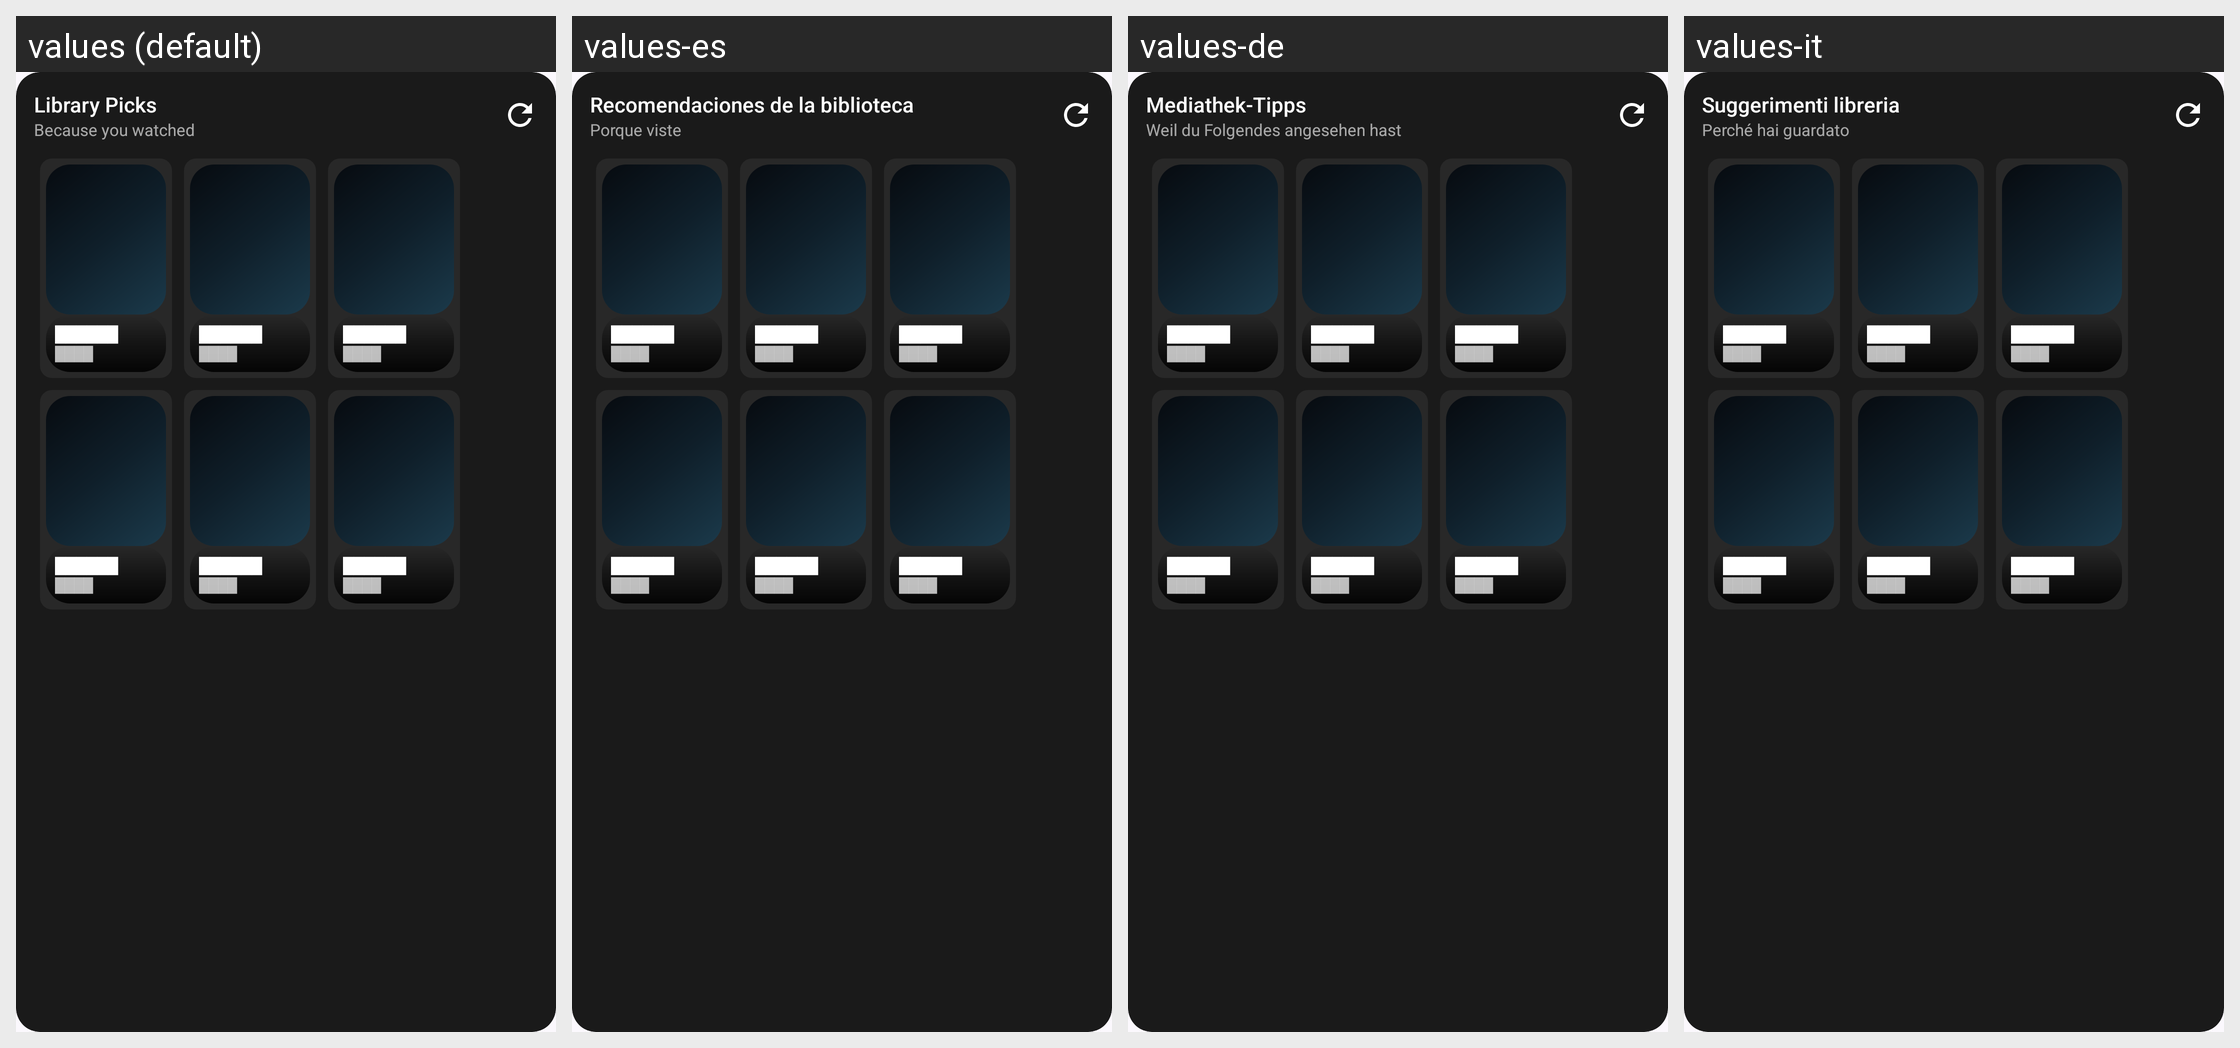

The Android screen above is rendered under several locales of the same app. Produce the string resources it draws, with the default and per-locale values.
Android screen res/layout/library_recommendations_widget_preview.xml rendered under 4 locales, left to right: values (default), values-es, values-de, values-it. Device: Nexus 5 (rendered at 1080×1920; each locale shown at half size, 540×960, under a caption strip naming it); theme Theme.JellyPlay.
Other locales in the repository, not shown: values-fr, values-ja, values-ko, values-pt, values-zh.
Strings drawn on this screen, with the default value and each locale's value (text and hints the layout hard-codes, and strings that could not be matched under every locale, appear in the picture but are not listed):

widget_library_recommendations_title
  values: Library Picks
  values-es: Recomendaciones de la biblioteca
  values-de: Mediathek-Tipps
  values-it: Suggerimenti libreria

widget_library_recommendations_subtitle
  values: Because you watched
  values-es: Porque viste
  values-de: Weil du Folgendes angesehen hast
  values-it: Perché hai guardato
